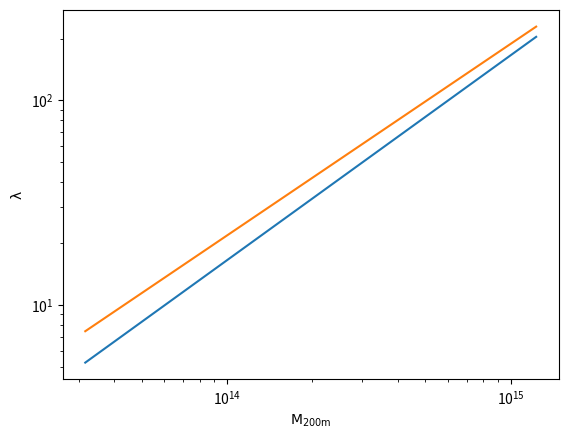

The matplotlib source for this figure:
#!/usr/bin/env python
import numpy as np
import matplotlib.pyplot as plt
from scipy.special import erfc

#from clens.util.parameters import NuisanceParameters

class RichnessSelection(object):
    def __init__(self, scaling_relation, lambda_min, lambda_max):
        self.scaling_relation = scaling_relation
        self.lambda_min = lambda_min
        self.lambda_max = lambda_max

    def lnM_selection(self, lnM, z):
        lnlambda_mean = self.scaling_relation.lnlambda_lnM(lnM, z)
        sigma_lambda = self.scaling_relation.scatter(lnM, z)

        x_lo = (np.log(self.lambda_min) - lnlambda_mean)/np.sqrt(2.)/sigma_lambda
        x_hi = (np.log(self.lambda_max) - lnlambda_mean)/np.sqrt(2.)/sigma_lambda
        return 0.5*erfc(x_lo) - 0.5*erfc(x_hi)


class FiducialScalingRelation(object):
    def __init__(self, lgM0=14.6258, alpha_M=1, lambda0=70, sigma_lambda=0.18):
        self.lgM0 = lgM0
        self.alpha_M = alpha_M
        self.lambda0 = lambda0
        self.sigma_lambda = sigma_lambda

    def lnlambda_lnM(self, lnM, z):
        M = np.exp(lnM)
        return np.log(self.lambda0 * (M/10**self.lgM0)**self.alpha_M)

    def scatter(self, lnM, z):
        return self.sigma_lambda 

class Costanzi21ScalingRelation(object):
    def __init__(self, Alam=72.4, Blam=0.935, Clam=0.51, Dlam=0.207):
        self.Alam = Alam
        self.Blam = Blam
        self.Clam = Clam
        self.Dlam = Dlam

    def lnlambda_lnM(self, lnM, z):
        lnMpivot_Msun = np.log(3e14/0.7)
        return np.log(self.Alam) + self.Blam * (lnM - lnMpivot_Msun) + self.Clam * np.log((1+z)/1.45)

    def scatter(self, lnM, z):
        lam = np.exp(self.lnlambda_lnM(lnM, z))
        sigma_sqr = self.Dlam**2 + (lam - 1)/lam**2
        return np.sqrt(sigma_sqr)

class To21ScalingRelation(object):
    def __init__(self, lnlam0=4.26, A_lnlam=0.943, B_lnlam=0.15, sig_lnlam=0.299):
        self.lnlam0 = lnlam0
        self.A_lnlam = A_lnlam
        self.B_lnlam = B_lnlam
        self.sig_lnlam = sig_lnlam

    def lnlambda_lnM(self, lnM, z):
        lnMpivot_Msun = np.log(5e14/0.7) # Note: should this be 3e14? C21 paper
        return self.lnlam0 + self.A_lnlam * (lnM - lnMpivot_Msun) + self.B_lnlam * np.log((1+z)/1.45)

    def scatter(self, lnM, z):
        lam = np.exp(self.lnlambda_lnM(lnM, z))
        sigma_sqr = self.sig_lnlam**2 + (lam - 1)/lam**2
        return np.sqrt(sigma_sqr)

class Murata18ScalingRelation(object):
    def __init__(self, A_M18=3.207, B_M18=0.993, sigma0_M18=0.456, q_M18=-0.169):
        self.A_M18 = A_M18
        self.B_M18 = B_M18

        self.sigma0_M18 = sigma0_M18
        self.q_M18 = q_M18

        self.lnMpivot_Msun = np.log(3e14/0.7)

    def lnlambda_lnM(self, lnM, z):
        lnMpivot_Msun = np.log(3e14/0.7)
        return self.A_M18 + self.B_M18 * (lnM - self.lnMpivot_Msun)

    def scatter(self, lnM, z):
        sigma = self.sigma0_M18 + self.q_M18 * (lnM - self.lnMpivot_Msun)
        sigma[sigma <= 1e-8] = 1e-8  # avoid negative values
        return sigma

def plot_lambda_M(scaling_relation, label=None):
    lgM_arr = np.arange(13.5,15.1,0.01)
    z = 1
    plt.plot(10**lgM_arr, np.exp(scaling_relation.lnlambda_lnM(lgM_arr*np.log(10.), z)), label=label)
    plt.xscale('log')
    plt.yscale('log')
    plt.xlabel(r'$\rm M_{200m}$')
    plt.ylabel(r'$\rm \lambda$')


def plot_selection(scaling_relation):
    lnM_arr = np.linspace(np.log(1e13), np.log(1e15))
    rs1 = RichnessSelection(scaling_relation, lambda_min=10, lambda_max=100)
    plt.plot(lnM_arr/np.log(10.), rs1.lnM_selection(lnM_arr, z))


if __name__ == "__main__":

    # fiducial
    nuisance = {"lgM0": 14.6258, "alpha_M": 1, "lambda0": 70, "sigma_lambda": 0.18}
    scaling_relation = FiducialScalingRelation(**nuisance)
    plot_lambda_M(scaling_relation)

    # Costanzi21
    scaling_relation = Costanzi21ScalingRelation(Alam=72.4, Blam=0.935, Clam=0.51, Dlam=0.207)
    plot_lambda_M(scaling_relation)

    plt.show()